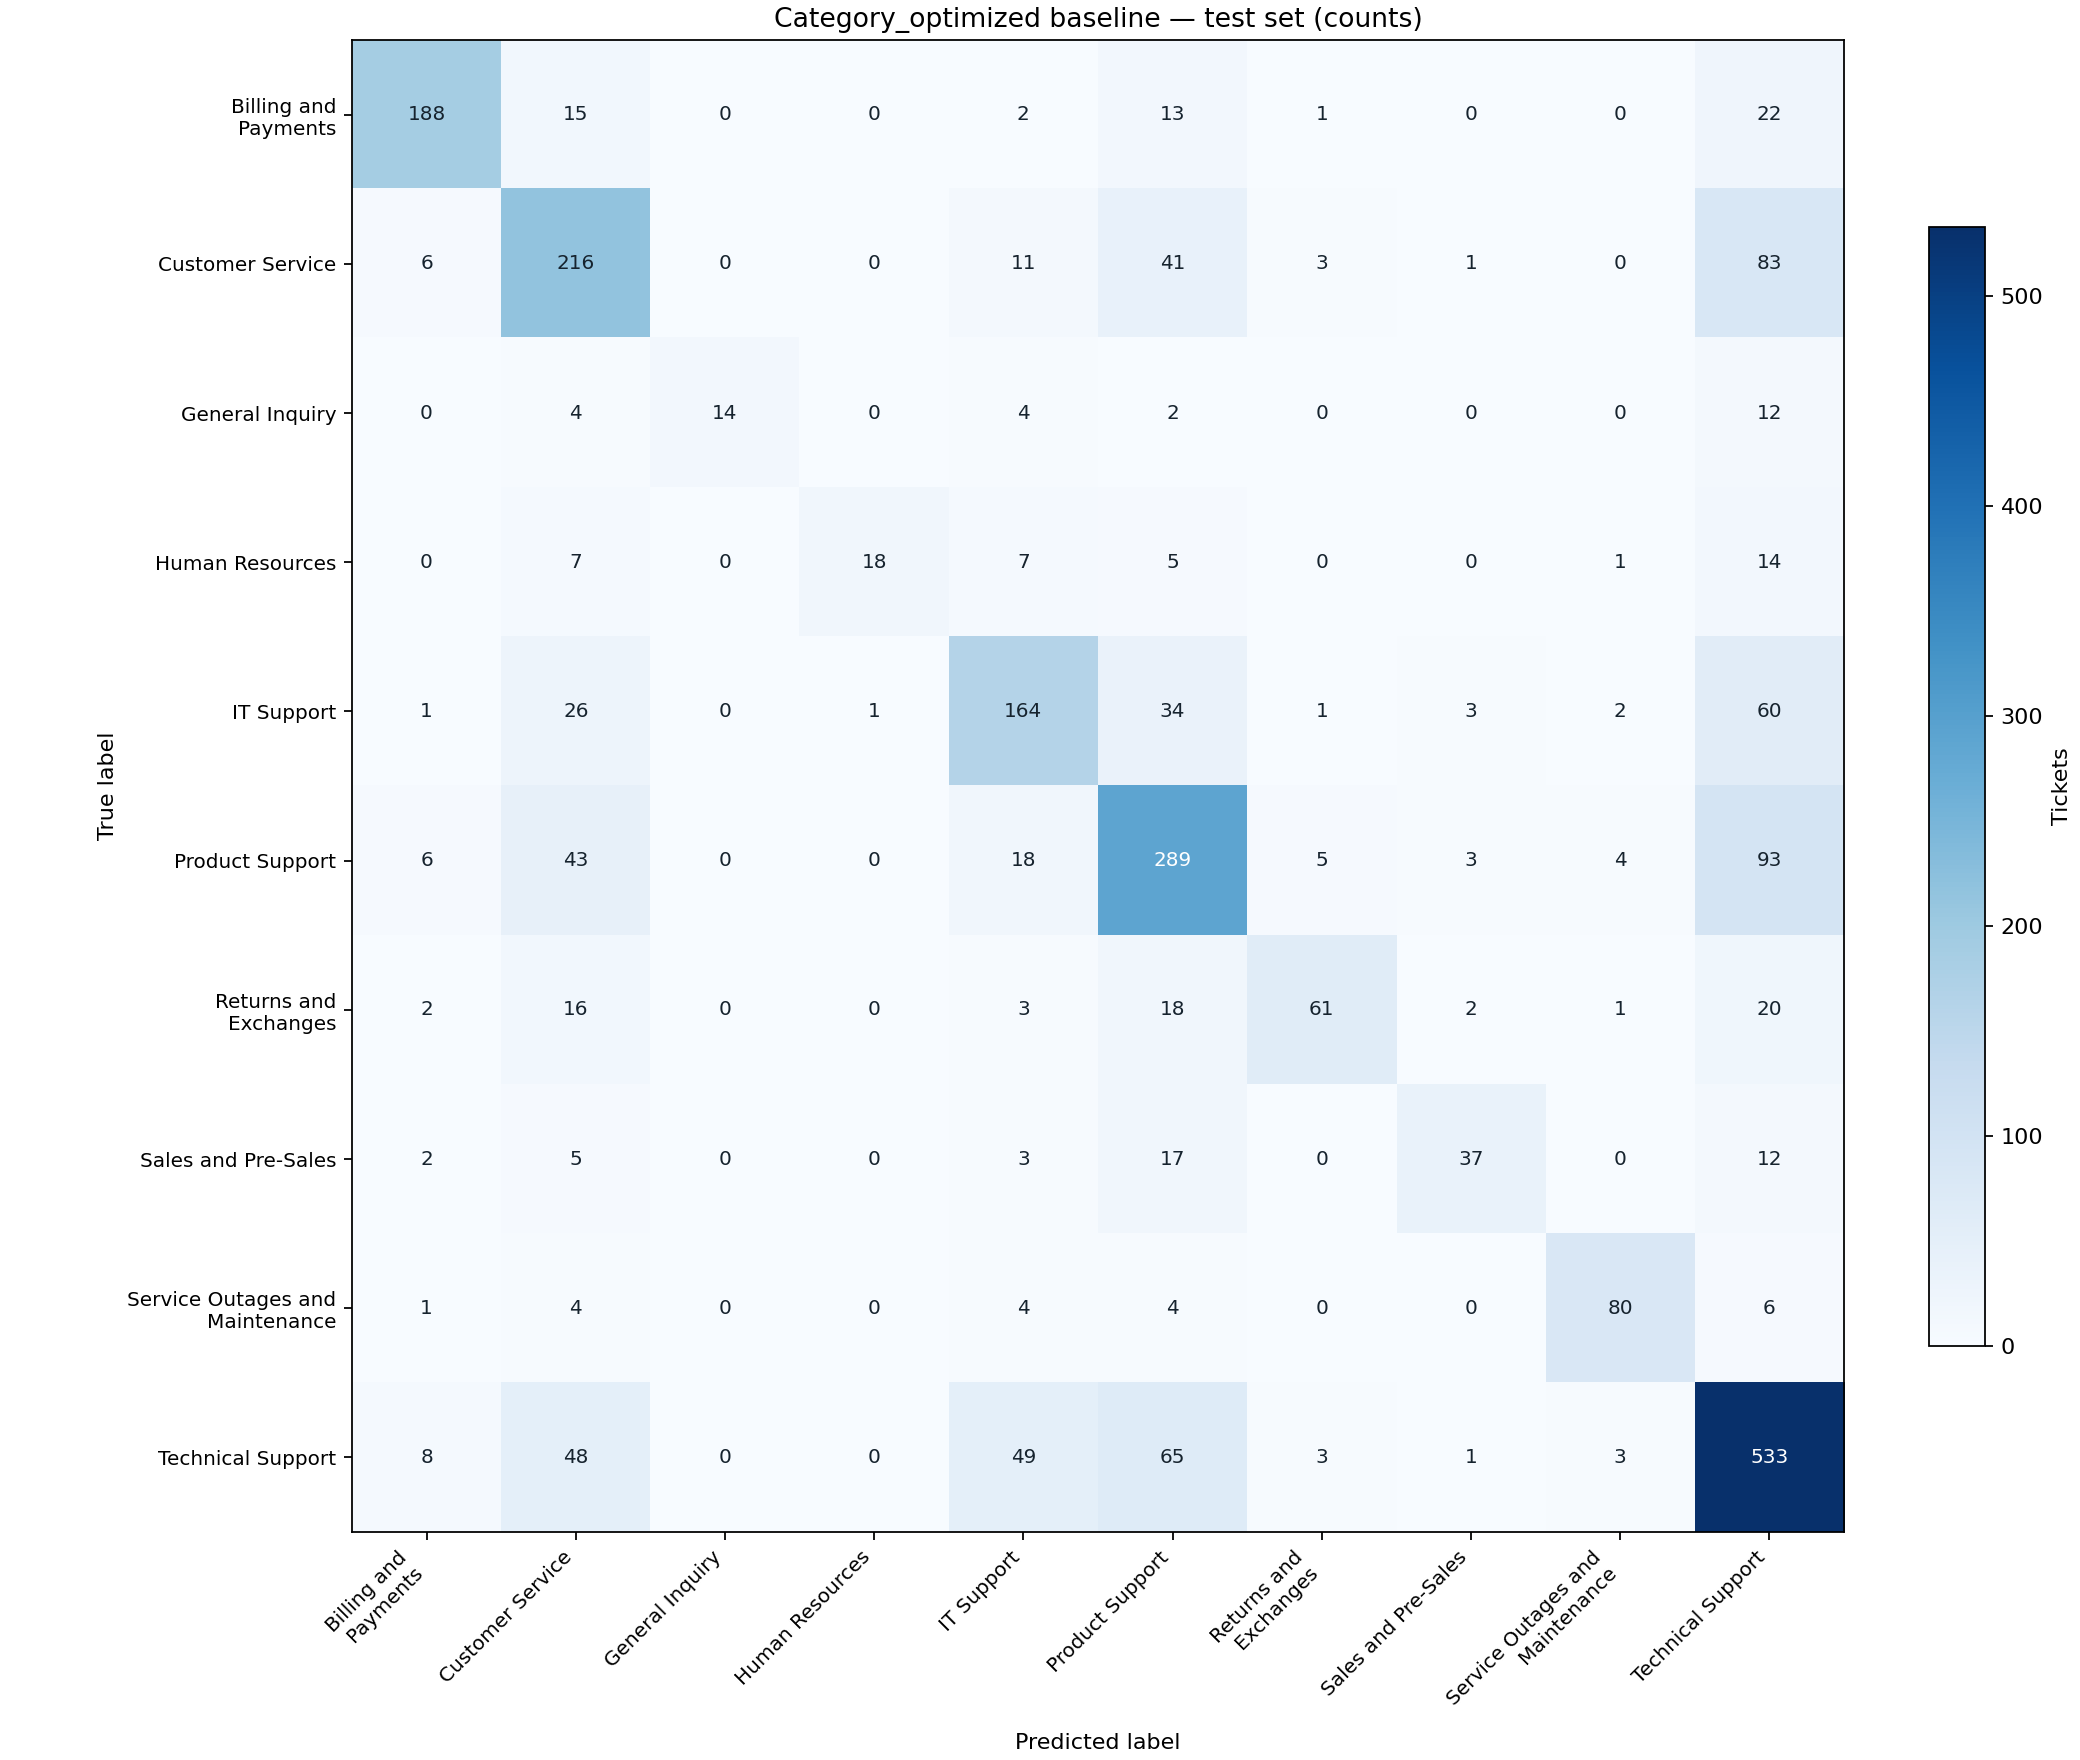

The data file committed next to this chart (first rows):
true_label / predicted_label, Billing and Payments, Customer Service, General Inquiry, Human Resources, IT Support, Product Support, Returns and Exchanges, Sales and Pre-Sales, Service Outages and Maintenance, Technical Support
Billing and Payments, 188, 15, 0, 0, 2, 13, 1, 0, 0, 22
Customer Service, 6, 216, 0, 0, 11, 41, 3, 1, 0, 83
General Inquiry, 0, 4, 14, 0, 4, 2, 0, 0, 0, 12
Human Resources, 0, 7, 0, 18, 7, 5, 0, 0, 1, 14
IT Support, 1, 26, 0, 1, 164, 34, 1, 3, 2, 60
Product Support, 6, 43, 0, 0, 18, 289, 5, 3, 4, 93
Returns and Exchanges, 2, 16, 0, 0, 3, 18, 61, 2, 1, 20
Sales and Pre-Sales, 2, 5, 0, 0, 3, 17, 0, 37, 0, 12
Service Outages and Maintenance, 1, 4, 0, 0, 4, 4, 0, 0, 80, 6
Technical Support, 8, 48, 0, 0, 49, 65, 3, 1, 3, 533
